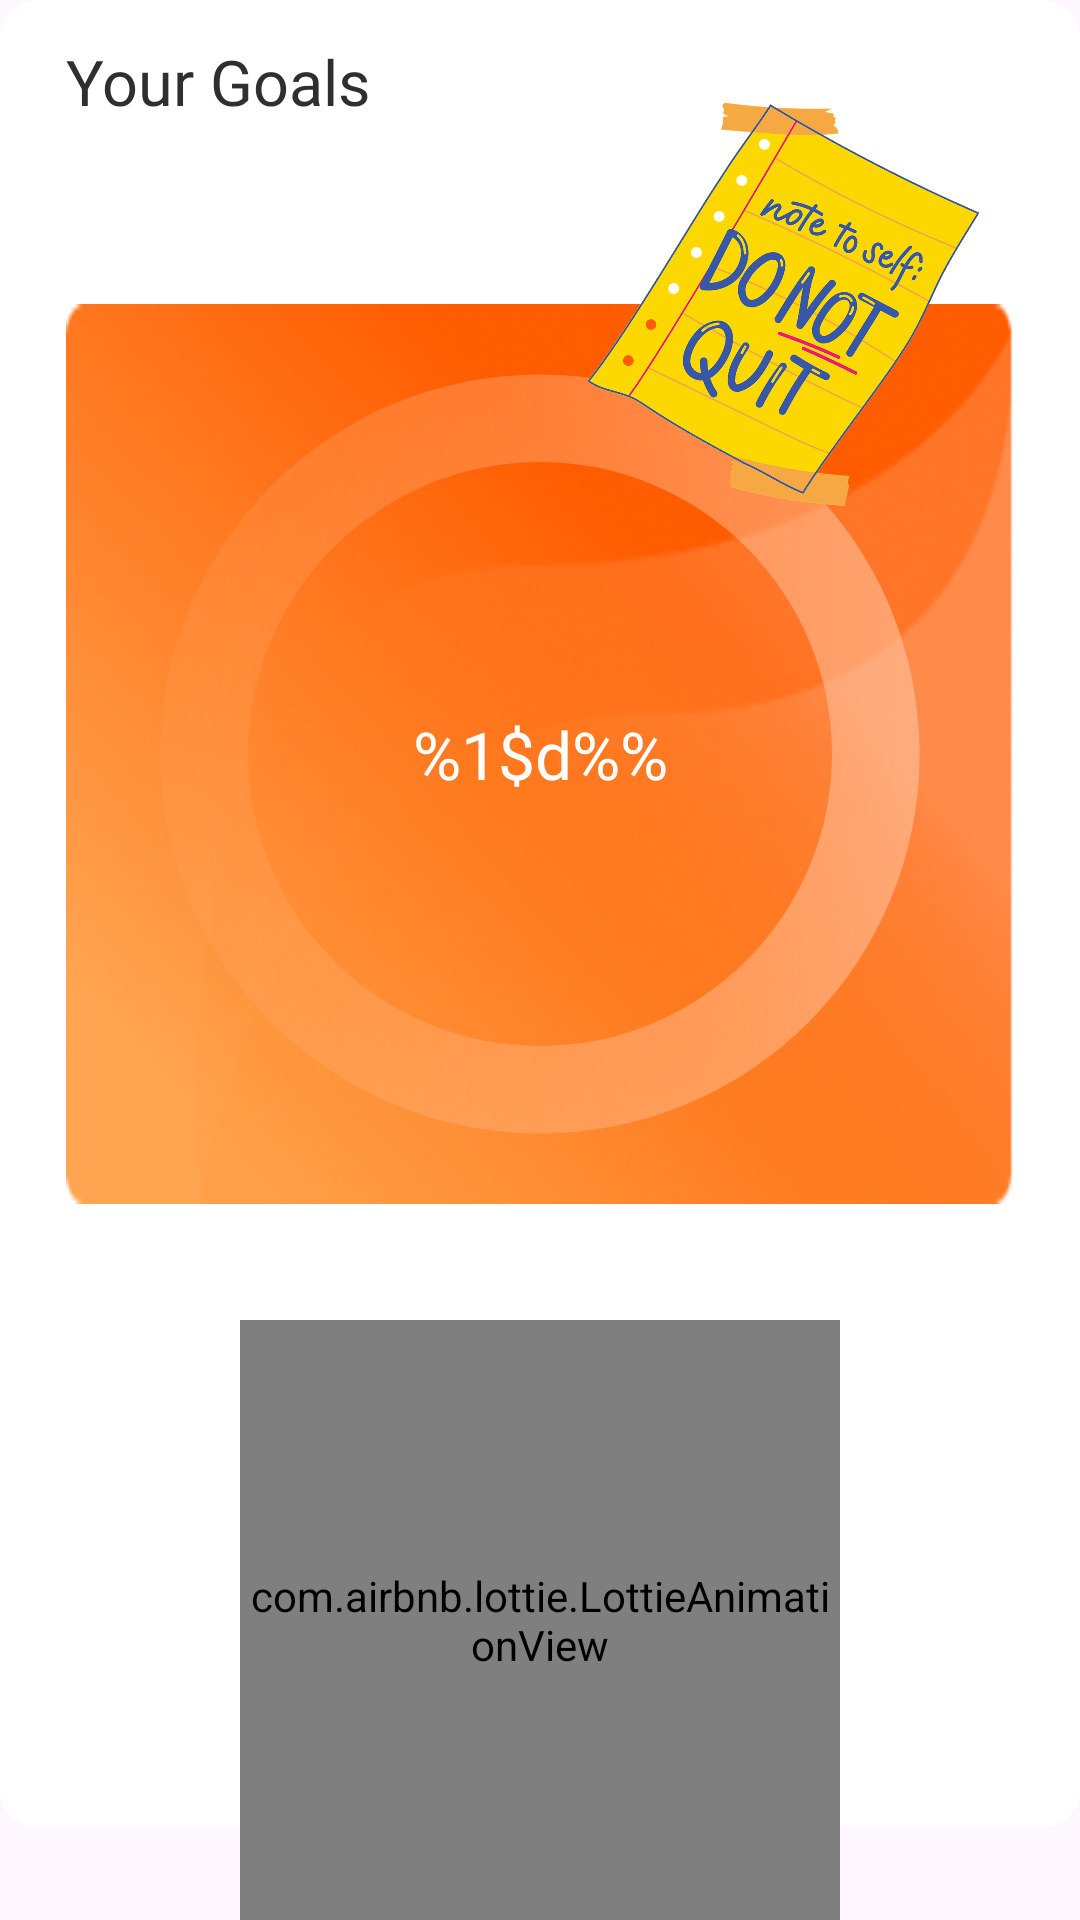

Produce the Android XML layout that renders to this screen, including the resource entries it uses.
<!-- AndroidManifest.xml: application theme Theme.HabitApp -->
<!-- res/layout/fragment_progress.xml -->
<?xml version="1.0" encoding="utf-8"?>
<androidx.constraintlayout.widget.ConstraintLayout xmlns:android="http://schemas.android.com/apk/res/android"
    xmlns:app="http://schemas.android.com/apk/res-auto"
    xmlns:tools="http://schemas.android.com/tools"
    android:layout_width="match_parent"
    android:layout_height="match_parent"
    android:layout_marginLeft="13dp"
    android:layout_marginTop="18dp"
    android:layout_marginRight="13dp"
    android:clipChildren="false"
    tools:context=".presentation.ui.ProgressFragment">

    <androidx.cardview.widget.CardView
        android:layout_width="match_parent"
        android:layout_height="match_parent"
        android:layout_marginBottom="31dp"
        app:cardBackgroundColor="@color/white"
        app:cardCornerRadius="12dp"
        app:cardElevation="0dp"
        app:layout_constraintLeft_toLeftOf="parent"
        app:layout_constraintTop_toTopOf="parent">

        <androidx.constraintlayout.widget.ConstraintLayout
            android:id="@+id/header"
            android:layout_width="match_parent"
            android:layout_height="match_parent"
            android:paddingHorizontal="22dp"
            android:paddingVertical="13dp">

            <TextView
                android:id="@+id/tvTitle"
                android:layout_width="wrap_content"
                android:layout_height="wrap_content"
                android:elevation="100dp"
                android:fontFamily="@font/nunito_bold"
                android:text="@string/your_goals"
                android:textColor="@color/main_black"
                android:textSize="21sp"
                app:layout_constraintStart_toStartOf="@id/header"
                app:layout_constraintTop_toTopOf="@id/header" />

            <FrameLayout
                android:id="@+id/frame"
                android:layout_width="match_parent"
                android:layout_height="300dp"
                android:layout_marginTop="60dp"
                android:background="@drawable/card_bg"
                android:elevation="24dp"
                android:padding="12dp"
                app:layout_constraintLeft_toLeftOf="parent"
                app:layout_constraintRight_toRightOf="parent"
                app:layout_constraintTop_toBottomOf="@id/tvTitle">

                <include
                    android:id="@+id/customMainProgressBar"
                    layout="@layout/custom_progress_bar"
                    android:layout_width="match_parent"
                    android:layout_height="match_parent" />
            </FrameLayout>


            <TextView
                android:id="@+id/tv_habit_count"
                android:layout_width="wrap_content"
                android:layout_height="wrap_content"
                android:layout_marginTop="16dp"
                android:background="@drawable/item_white_card_bg"
                android:elevation="10dp"
                android:fontFamily="@font/nunito_semibold"
                android:padding="16dp"
                android:text="@string/habit_count"
                android:textColor="@color/main_black"
                android:textSize="24sp"
                app:layout_constraintEnd_toEndOf="parent"
                app:layout_constraintStart_toStartOf="parent"
                app:layout_constraintTop_toBottomOf="@id/frame" />


        </androidx.constraintlayout.widget.ConstraintLayout>


    </androidx.cardview.widget.CardView>

    <ImageView
        android:layout_width="204dp"
        android:layout_height="204dp"
        android:rotation="25"
        android:scaleType="centerInside"
        android:src="@drawable/motivation_icon"
        app:layout_constraintEnd_toEndOf="parent"
        app:layout_constraintTop_toTopOf="parent" />

    <com.airbnb.lottie.LottieAnimationView
        android:layout_width="200dp"
        android:layout_height="200dp"
        app:layout_constraintBottom_toBottomOf="parent"
        app:layout_constraintEnd_toEndOf="parent"
        app:layout_constraintLeft_toLeftOf="parent"
        app:layout_constraintStart_toStartOf="parent"
        app:lottie_autoPlay="true"
        app:lottie_loop="true"
        app:lottie_rawRes="@raw/anim_orange" />

</androidx.constraintlayout.widget.ConstraintLayout>
<!-- res/layout/custom_progress_bar.xml (included above) -->
<?xml version="1.0" encoding="utf-8"?>
<androidx.constraintlayout.widget.ConstraintLayout xmlns:android="http://schemas.android.com/apk/res/android"
    xmlns:app="http://schemas.android.com/apk/res-auto"
    android:layout_width="150dp"
    android:layout_height="150dp"
    xmlns:tools="http://schemas.android.com/tools">

    <ProgressBar
        android:id="@+id/progressBar"
        style="?android:attr/progressBarStyleHorizontal"
        android:layout_width="match_parent"
        android:layout_height="match_parent"
        android:indeterminate="false"
        android:max="100"
        android:progress="0"
        android:progressDrawable="@drawable/custom_progress_bar"
        app:layout_constraintBottom_toBottomOf="parent"
        app:layout_constraintEnd_toEndOf="parent"
        app:layout_constraintLeft_toLeftOf="parent"
        app:layout_constraintTop_toTopOf="parent" />

    <TextView
        android:id="@+id/tvProgressBar"
        android:layout_width="wrap_content"
        android:layout_height="wrap_content"
        android:layout_gravity="center"
        android:fontFamily="@font/nunito_bold"
        android:text="@string/progress_tv"
        android:textColor="@color/white"
        android:textSize="22sp"
        app:layout_constraintBottom_toBottomOf="parent"
        app:layout_constraintEnd_toEndOf="parent"
        app:layout_constraintLeft_toLeftOf="parent"
        app:layout_constraintStart_toStartOf="parent"
        app:layout_constraintTop_toTopOf="parent" />
</androidx.constraintlayout.widget.ConstraintLayout>
<!-- resources referenced by this layout -->
<resources>
  <color name="main_black">#2F2F2F</color>
  <color name="white">#FFFFFFFF</color>
  <!-- drawable card_bg: png bitmap (drawable, 58692 bytes) -->
  <!-- drawable custom_progress_bar (drawable) -->
  <?xml version="1.0" encoding="utf-8"?>
  <layer-list xmlns:android="http://schemas.android.com/apk/res/android">
      <item android:id="@android:id/background">
          <shape
              android:innerRadiusRatio="3"
              android:shape="ring"
              android:thicknessRatio="10"
              android:useLevel="false">
              <gradient
                  android:endColor="#99FFC6A6"
                  android:startColor="#14FFA450" />
          </shape>
      </item>
      <item android:id="@android:id/progress">
         <rotate android:fromDegrees="180"
           >
             <shape
                 android:innerRadiusRatio="3"
                 android:shape="ring"
                 android:thicknessRatio="10"
                 android:useLevel="true">
                 <size
                     android:width="60dp"
                     android:height="60dp" />
                 <gradient
                     android:angle="0"
                     android:centerColor="@color/white"
                     android:endColor="#BFFFFFFF"
                     android:startColor="@color/white" />
                 <corners android:radius="50dp" />
             </shape>
         </rotate>
      </item>
  </layer-list>
  <!-- drawable motivation_icon: png bitmap (drawable, 206633 bytes) -->
  <string name="habit_count">Habit Count</string>
  <string name="progress_tv">%1$d%%</string>
  <string name="your_goals">Your Goals</string>
  <style name="Theme.HabitApp" parent="Base.Theme.HabitApp" />
  <style name="Base.Theme.HabitApp" parent="Theme.Material3.DayNight.NoActionBar">
          
          
      </style>
</resources>
